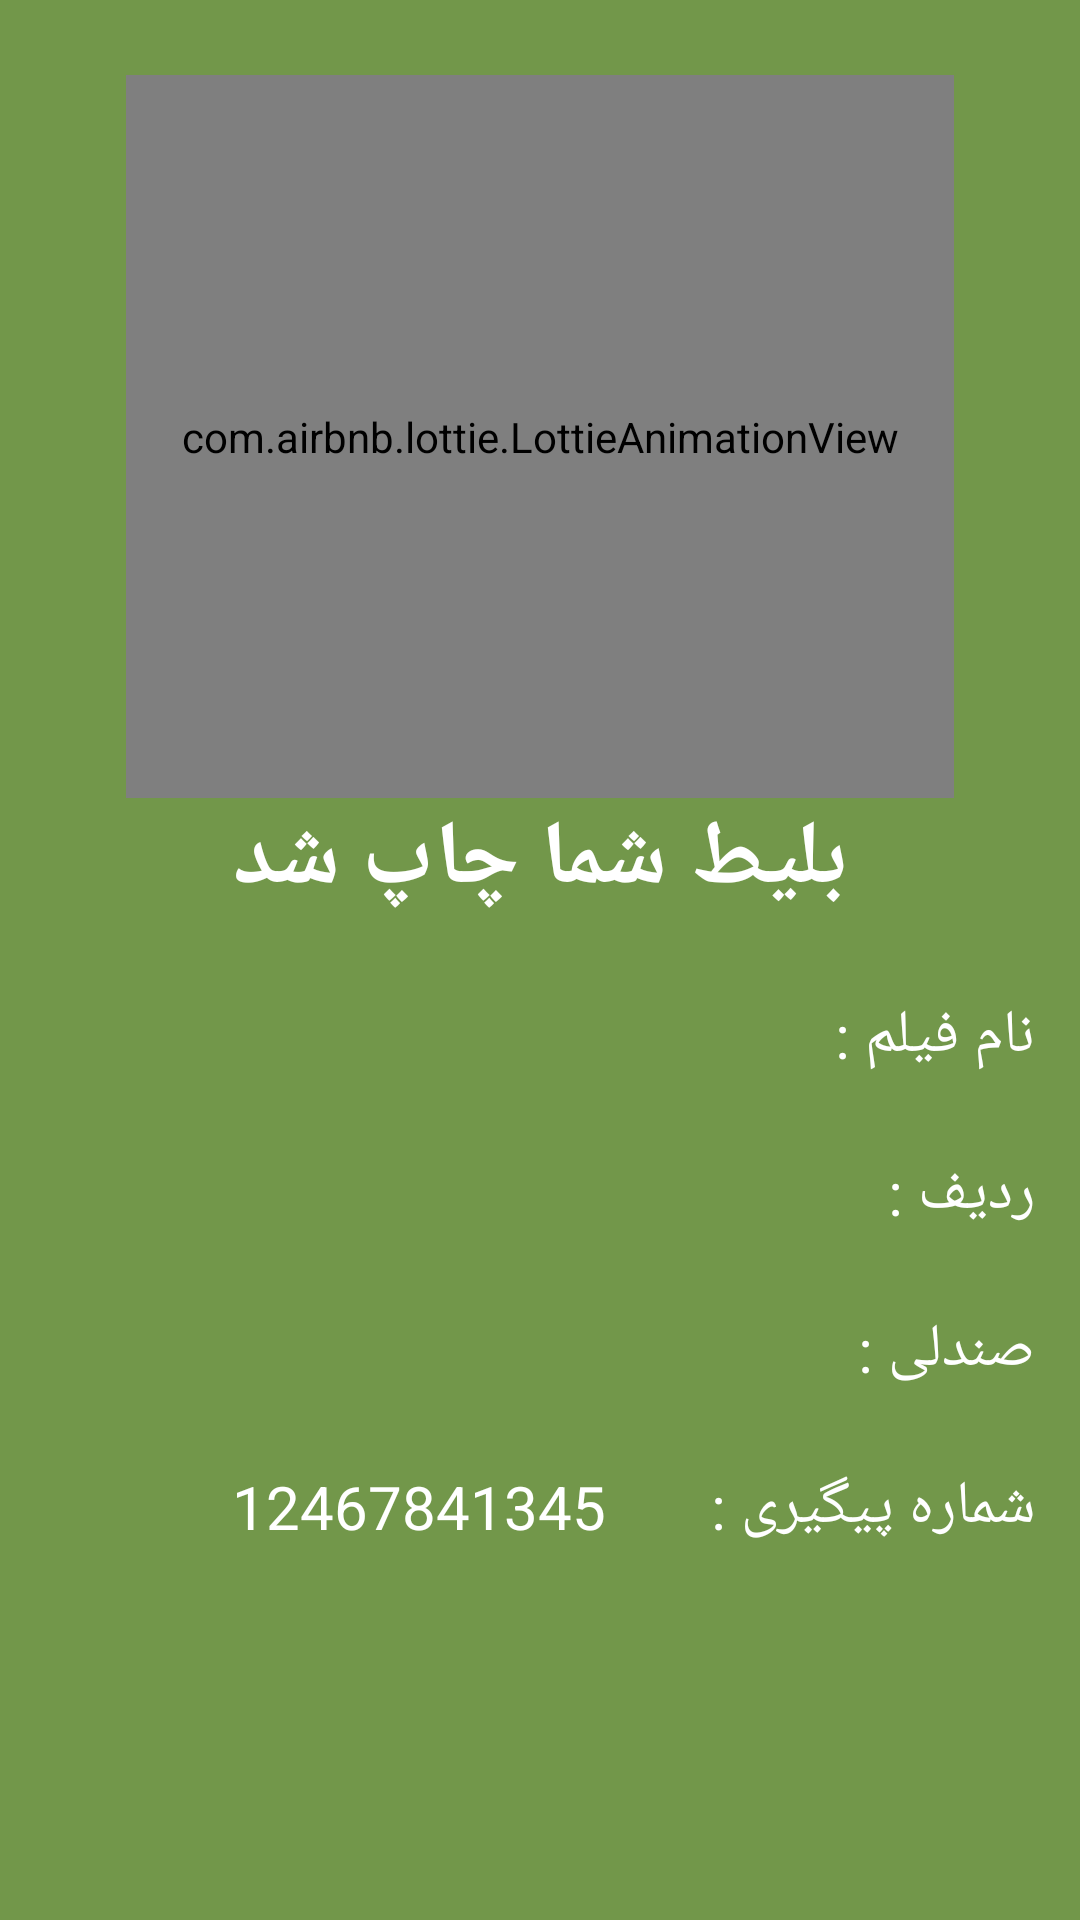

This screen was rendered from an Android layout file. Write that file and the resources it references.
<!-- AndroidManifest.xml: application theme Theme.TicketBaz -->
<!-- res/layout/activity_page04.xml -->
<?xml version="1.0" encoding="utf-8"?>
<LinearLayout xmlns:android="http://schemas.android.com/apk/res/android"
    xmlns:app="http://schemas.android.com/apk/res-auto"
    xmlns:tools="http://schemas.android.com/tools"
    android:layout_width="match_parent"
    android:layout_height="match_parent"
    android:background="#72974A"
    android:orientation="vertical"
    tools:context=".Page04">

    <com.airbnb.lottie.LottieAnimationView
        android:layout_width="276dp"
        android:layout_height="241dp"
        android:layout_gravity="center"
        android:layout_marginTop="25dp"
        app:lottie_autoPlay="true"
        app:lottie_fileName="succes.json"
        app:lottie_loop="true" />

    <TextView
        android:id="@+id/textView24"
        android:layout_width="match_parent"
        android:layout_height="wrap_content"
        android:gravity="center"
        android:text="بلیط شما چاپ شد"
        android:textColor="@color/white"
        android:textSize="30sp"
        android:textStyle="bold" />

    <LinearLayout
        android:layout_width="wrap_content"
        android:layout_height="wrap_content"
        android:layout_gravity="right"
        android:layout_marginTop="25dp"
        android:orientation="horizontal">

        <TextView
            android:id="@+id/moviname"
            android:layout_width="wrap_content"
            android:layout_height="wrap_content"
            android:layout_marginRight="35dp"
            android:layout_weight="2"
            android:text=""
            android:textColor="@color/white"
            android:textSize="20sp" />

        <TextView
            android:id="@+id/textView28"
            android:layout_width="wrap_content"
            android:layout_height="wrap_content"
            android:layout_marginRight="15dp"
            android:layout_weight="1"
            android:text="نام فیلم :"
            android:textColor="@color/white"
            android:textSize="20sp" />
    </LinearLayout>

    <LinearLayout
        android:layout_width="wrap_content"
        android:layout_height="wrap_content"
        android:layout_gravity="right"
        android:layout_marginTop="25dp"
        android:orientation="horizontal">

        <TextView
            android:id="@+id/radif"
            android:layout_width="wrap_content"
            android:layout_height="wrap_content"
            android:layout_marginRight="35dp"
            android:layout_weight="2"
            android:text=""
            android:textColor="@color/white"
            android:textSize="20sp" />

        <TextView
            android:id="@+id/textView29"
            android:layout_width="wrap_content"
            android:layout_height="wrap_content"
            android:layout_marginRight="15dp"
            android:layout_weight="1"
            android:text="ردیف :"
            android:textColor="@color/white"
            android:textSize="20sp" />
    </LinearLayout>

    <LinearLayout
        android:layout_width="wrap_content"
        android:layout_height="wrap_content"
        android:layout_gravity="right"
        android:layout_marginTop="25dp"
        android:orientation="horizontal">

        <TextView
            android:id="@+id/sandali"
            android:layout_width="wrap_content"
            android:layout_height="wrap_content"
            android:layout_marginRight="35dp"
            android:layout_weight="2"
            android:text=""
            android:textColor="@color/white"
            android:textSize="20sp" />

        <TextView
            android:id="@+id/textView32"
            android:layout_width="wrap_content"
            android:layout_height="wrap_content"
            android:layout_marginRight="15dp"
            android:layout_weight="1"
            android:text="صندلی :"
            android:textColor="@color/white"
            android:textSize="20sp" />
    </LinearLayout>

    <LinearLayout
        android:layout_width="wrap_content"
        android:layout_height="wrap_content"
        android:layout_gravity="right"
        android:layout_marginTop="25dp"
        android:orientation="horizontal">

        <TextView
            android:id="@+id/textView33"
            android:layout_width="wrap_content"
            android:layout_height="wrap_content"
            android:layout_marginRight="35dp"
            android:layout_weight="2"
            android:text="12467841345"
            android:textColor="@color/white"
            android:textSize="20sp" />

        <TextView
            android:id="@+id/textView34"
            android:layout_width="wrap_content"
            android:layout_height="wrap_content"
            android:layout_marginRight="15dp"
            android:layout_weight="1"
            android:text="شماره پیگیری :"
            android:textColor="@color/white"
            android:textSize="20sp" />
    </LinearLayout>

    <ImageView
        android:id="@+id/imageView25"
        android:layout_width="299dp"
        android:layout_height="180dp"
        android:layout_gravity="center"
        android:layout_marginTop="30dp"
        app:srcCompat="@drawable/barcode" />
</LinearLayout>
<!-- resources referenced by this layout -->
<resources>
  <color name="white">#FFFFFFFF</color>
  <!-- drawable barcode: jpg bitmap (drawable, 34209 bytes) -->
  <style name="Theme.TicketBaz" parent="Theme.AppCompat.DayNight.NoActionBar">
          
          <item name="colorPrimary">@color/purple_500</item>
          <item name="colorPrimaryVariant">@color/purple_700</item>
          <item name="colorOnPrimary">@color/white</item>
          
          <item name="colorSecondary">@color/teal_200</item>
          <item name="colorSecondaryVariant">@color/teal_700</item>
          <item name="colorOnSecondary">@color/black</item>
          
          <item name="android:statusBarColor">?attr/colorPrimaryVariant</item>
          
      </style>
  <color name="purple_500">#FF6200EE</color>
  <color name="purple_700">#FF3700B3</color>
  <color name="teal_200">#FF03DAC5</color>
  <color name="teal_700">#FF018786</color>
  <color name="black">#FF000000</color>
</resources>
